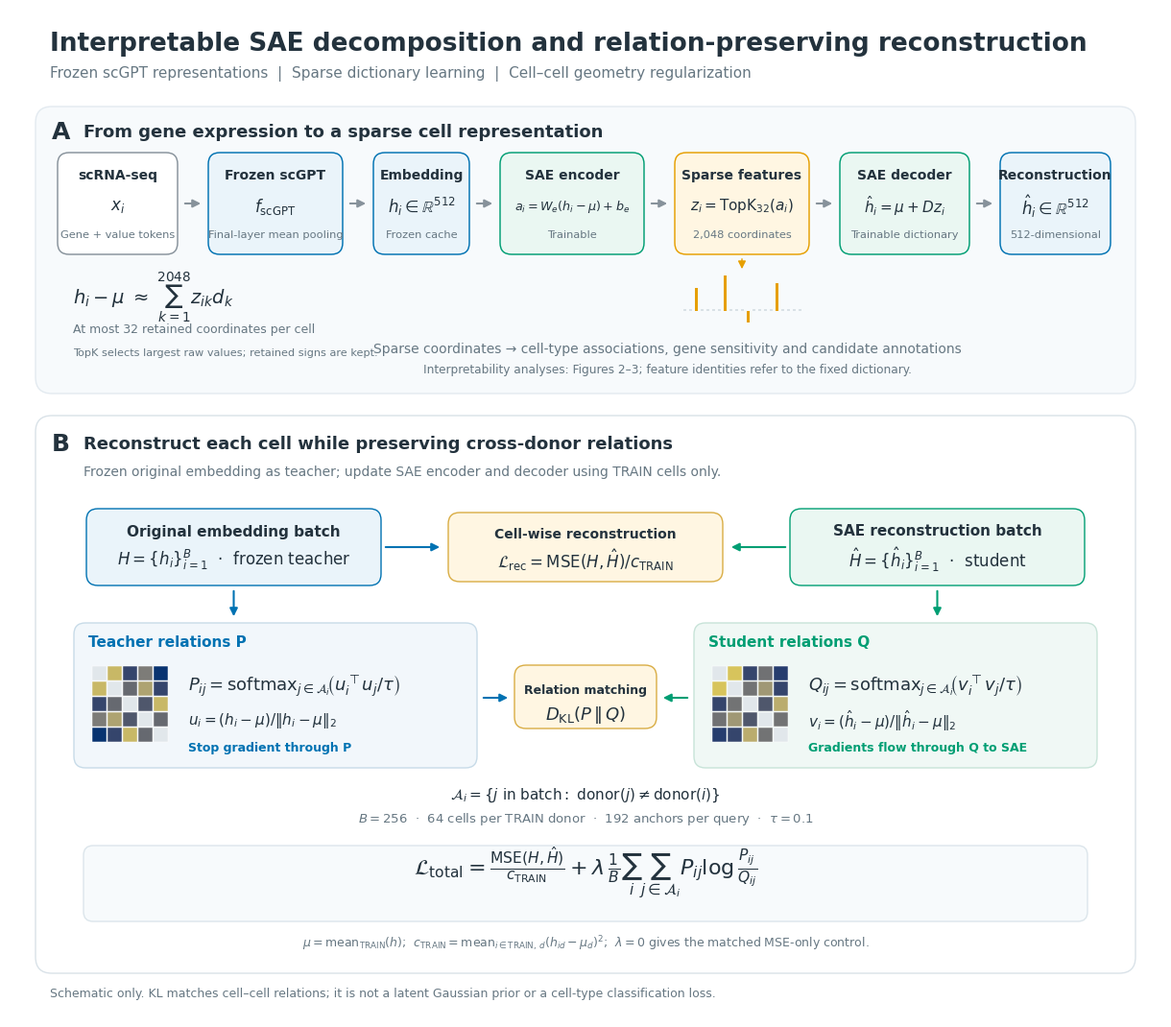

This figure's Python source: (Note: this script raises an exception after producing the figure.)
from pathlib import Path
import os
os.environ.setdefault('MPLCONFIGDIR',str(Path('work/sae_figures/mpl').resolve()))
import matplotlib
matplotlib.use('Agg')
import matplotlib.pyplot as plt
from matplotlib.patches import FancyBboxPatch,FancyArrowPatch,Rectangle
import numpy as np
import hashlib,json
O=Path('outputs/sae_figures');O.mkdir(exist_ok=True,parents=True)
plt.rcParams.update({'font.family':'sans-serif','font.sans-serif':['Arial','DejaVu Sans'],'font.size':10,'mathtext.fontset':'dejavusans','pdf.fonttype':42,'svg.fonttype':'none'})
INK='#23323D';MUTED='#667782';BLUE='#0072B2';GREEN='#009E73';ORANGE='#E69F00';GRAY='#87929B'
fig=plt.figure(figsize=(12,10.5),facecolor='white');ax=fig.add_axes([0,0,1,1]);ax.set_xlim(0,1200);ax.set_ylim(0,1050);ax.axis('off')
def text(x,y,s,size=10,color=INK,ha='left',va='center',weight='normal',**kw):
 return ax.text(x,y,s,fontsize=size,color=color,ha=ha,va=va,fontweight=weight,**kw)
def box(x,y,w,h,fc='white',ec='#D8E1E7',lw=1,r=12):
 p=FancyBboxPatch((x,y),w,h,boxstyle=f'round,pad=0,rounding_size={r}',facecolor=fc,edgecolor=ec,lw=lw,zorder=1);ax.add_patch(p);return p
def arrow(a,b,color=GRAY,lw=1.5,style='-|>',rad=0,ls='-'):
 p=FancyArrowPatch(a,b,arrowstyle=style,mutation_scale=12,color=color,lw=lw,connectionstyle=f'arc3,rad={rad}',linestyle=ls,zorder=2);ax.add_patch(p)
def node(x,w,title,formula,sub,color,fill):
 box(x,795,w,106,fill,color,lw=1.05)
 text(x+w/2,877,title,10,ha='center',weight='bold')
 text(x+w/2,845,formula,9.2 if title=='SAE encoder' else (11 if title in ['Sparse features','SAE decoder'] else 12),ha='center')
 text(x+w/2,815,sub,8.2,MUTED,ha='center')
text(42,1014,'Interpretable SAE decomposition and relation-preserving reconstruction',19,weight='bold')
text(42,983,'Frozen scGPT representations  |  Sparse dictionary learning  |  Cell–cell geometry regularization',11,MUTED)
box(27,650,1146,299,'#F7FAFC','#E3EAF0',r=17)
text(44,922,'A',18,weight='bold');text(77,922,'From gene expression to a sparse cell representation',13,weight='bold')
xs=[50,207,379,511,693,865,1032];ws=[125,140,100,150,140,135,115]
nodes=[('scRNA-seq',r'$x_i$','Gene + value tokens',GRAY,'#FFFFFF'),('Frozen scGPT',r'$f_{\mathrm{scGPT}}$','Final-layer mean pooling',BLUE,'#EAF4FA'),('Embedding',r'$h_i\in\mathbb{R}^{512}$','Frozen cache',BLUE,'#EAF4FA'),('SAE encoder',r'$a_i=W_e(h_i-\mu)+b_e$','Trainable',GREEN,'#EAF7F2'),('Sparse features',r'$z_i=\mathrm{TopK}_{32}(a_i)$','2,048 coordinates',ORANGE,'#FFF6E2'),('SAE decoder',r'$\hat h_i=\mu+Dz_i$','Trainable dictionary',GREEN,'#EAF7F2'),('Reconstruction',r'$\hat h_i\in\mathbb{R}^{512}$','512-dimensional',BLUE,'#EAF4FA')]
for x,w,(title,formula,sub,c,fc) in zip(xs,ws,nodes):node(x,w,title,formula,sub,c,fc)
for i in range(6):arrow((xs[i]+ws[i]+5,848),(xs[i+1]-5,848))
# Sparse activation glyph: diagrammatic, with retained signs.
x0=702;y0=736
for j in range(21):
 v={2:24,7:37,11:-12,16:29}.get(j,0)
 ax.add_patch(Rectangle((x0+j*6,y0+min(v,0)),3,max(abs(v),2),facecolor=ORANGE if v else '#D9E1E6',edgecolor='none'))
arrow((763,793),(763,777),ORANGE,lw=1)
text(685,696,'Sparse coordinates → cell-type associations, gene sensitivity and candidate annotations',10,MUTED,ha='center')
text(685,675,'Interpretability analyses: Figures 2–3; feature identities refer to the fixed dictionary.',8.7,MUTED,ha='center')
text(66,750,r'$h_i-\mu\;\approx\;\sum_{k=1}^{2048}z_{ik}d_k$',14)
text(66,716,'At most 32 retained coordinates per cell',9,MUTED)
text(66,692,'TopK selects largest raw values; retained signs are kept.',8.1,MUTED)
# Panel B
box(27,46,1146,581,'#FFFFFF','#D9E2E8',r=17)
text(44,597,'B',18,weight='bold');text(77,597,'Reconstruct each cell while preserving cross-donor relations',13,weight='bold')
text(77,568,'Frozen original embedding as teacher; update SAE encoder and decoder using TRAIN cells only.',10,MUTED)
box(80,450,307,80,'#EAF4FA',BLUE)
text(233.5,506,'Original embedding batch',11,ha='center',weight='bold')
text(233.5,477,r'$H=\{h_i\}_{i=1}^{B}$'+'  ·  frozen teacher',12,ha='center')
box(813,450,307,80,'#EAF7F2',GREEN)
text(966.5,506,'SAE reconstruction batch',11,ha='center',weight='bold')
text(966.5,477,r'$\hat H=\{\hat h_i\}_{i=1}^{B}$'+'  ·  student',12,ha='center')
box(457,454,286,72,'#FFF6E2','#D9AD44')
text(600,503,'Cell-wise reconstruction',10,ha='center',weight='bold')
text(600,476,r'$\mathcal{L}_{\mathrm{rec}}=\mathrm{MSE}(H,\hat H)/c_{\mathrm{TRAIN}}$',12,ha='center')
arrow((389,490),(451,490),BLUE);arrow((811,490),(749,490),GREEN)
# Relation cards
box(67,260,420,151,'#F2F7FB','#C7DBE8');box(713,260,420,151,'#F0F8F5','#C7E3D8')
arrow((233.5,447),(233.5,415),BLUE);arrow((966.5,447),(966.5,415),GREEN)
text(82,391,'Teacher relations P',11,weight='bold',color=BLUE)
text(728,391,'Student relations Q',11,weight='bold',color=GREEN)
def matrix(x,y,shift=0):
 # Illustrative relations only, explicitly declared in caption.
 base=np.array([[0,.8,.2,.5,.1],[.8,0,.4,.7,.2],[.2,.4,0,.3,.8],[.5,.7,.3,0,.4],[.1,.2,.8,.4,0]])
 base=np.clip(base+shift*np.array([[0,1,0,-1,1],[1,0,1,-1,0],[0,1,0,0,-1],[-1,-1,0,0,1],[1,0,-1,1,0]]),0,1)
 for i in range(5):
  for j in range(5):
   color='#E1E7EB' if i==j else plt.colormaps['cividis'](base[i,j])
   ax.add_patch(Rectangle((x+16*j,y-16*i),15,15,facecolor=color,edgecolor='white',lw=.35,zorder=3))
matrix(86,351);matrix(732,351,.055)
text(186,345,r'$P_{ij}=\mathrm{softmax}_{j\in\mathcal{A}_i}\!\left(u_i^\top u_j/\tau\right)$',13)
text(186,309,r'$u_i=(h_i-\mu)/\|h_i-\mu\|_2$',11)
text(186,280,'Stop gradient through P',9,BLUE,weight='bold')
text(832,345,r'$Q_{ij}=\mathrm{softmax}_{j\in\mathcal{A}_i}\!\left(v_i^\top v_j/\tau\right)$',13)
text(832,309,r'$v_i=(\hat h_i-\mu)/\|\hat h_i-\mu\|_2$',11)
text(832,280,'Gradients flow through Q to SAE',9,GREEN,weight='bold')
box(526,301,148,66,'#FFF6E2','#D9AD44')
text(600,340,'Relation matching',9,ha='center',weight='bold');text(600,315,r'$D_{\mathrm{KL}}(P\,\|\,Q)$',13,ha='center')
arrow((491,333),(522,333),BLUE);arrow((709,333),(678,333),GREEN)
text(600,231,r'$\mathcal{A}_i=\{j\text{ in batch}:\ \mathrm{donor}(j)\neq\mathrm{donor}(i)\}$',11,ha='center')
text(600,207,r'$B=256$  ·  64 cells per TRAIN donor  ·  192 anchors per query  ·  $\tau=0.1$',9.5,MUTED,ha='center')
box(77,100,1046,79,'#F7FAFC','#DCE5EB',r=10)
text(600,150,r'$\mathcal{L}_{\mathrm{total}}=\frac{\mathrm{MSE}(H,\hat H)}{c_{\mathrm{TRAIN}}}+\lambda\,\frac{1}{B}\sum_i\sum_{j\in\mathcal{A}_i}P_{ij}\log\frac{P_{ij}}{Q_{ij}}$',16,ha='center')
text(600,77,r'$\mu=\mathrm{mean}_{\mathrm{TRAIN}}(h)$;  $c_{\mathrm{TRAIN}}=\mathrm{mean}_{i\in\mathrm{TRAIN},\,d}(h_{id}-\mu_d)^2$;  $\lambda=0$ gives the matched MSE-only control.',9,MUTED,ha='center')
text(42,24,'Schematic only. KL matches cell–cell relations; it is not a latent Gaussian prior or a cell-type classification loss.',9,MUTED)
for fmt in ['png','pdf','svg']:fig.savefig(O/f'Figure1_method_overview.{fmt}',dpi=350,facecolor='white')
plt.close(fig)
sources=['outputs/sae_lambda/reproducibility/frozen_relation_runtime.py','outputs/sae_lambda/reproducibility/frozen_sae_runtime.py']
(O/'Figure1_PROVENANCE.json').write_text(json.dumps({'type':'Method schematic; no quantitative experimental results','source_checks':{s:hashlib.sha256(Path(s).read_bytes()).hexdigest() for s in sources},'verified_details':['512D frozen scGPT final-layer mean pooling','2048-coordinate raw-value TopK32 with retained signs','fixed TRAIN mean and no extra decoder bias','TRAIN normalized MSE','centered cosine relations at temperature 0.1','KL teacher P to student Q, teacher detached','cross-TRAIN-donor in-batch anchors, batch256, four donors x64,192 anchors per query'],'relation_matrix_glyphs':'Illustrative patterns, not measured values','scope':'Relation-MSE/KL branch only; separate from later masked-gene-expression C optimization.'},ensure_ascii=False,indent=2))
print('Figure1 exported PNG PDF SVG')
